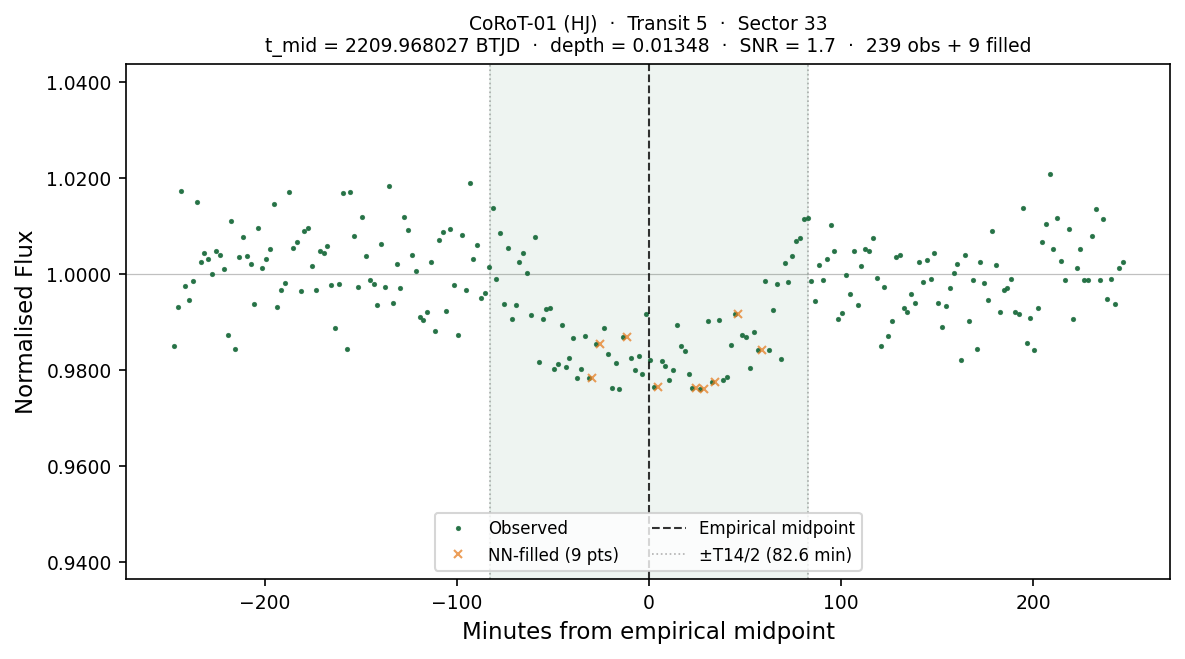

Source data for this figure (header and first rows):
# planet:           CoRoT-01
# kind:             HJ
# sector:           33
# transit_num:      5
# t_mid_btjd:       2209.96802732
# T14_days:         0.114746
# T14_hours:        2.7539
# depth_frac:       0.013485
# snr:              1.67
# method:           SCAN+PAR+nudge(SNR=1…
# n_points_total:   248
# n_points_real:    239
# n_points_filled:  9
# interpolated:     1=NN-filled from nea…, 0=observed
# window_lo_btjd:   2209.79590857
# window_hi_btjd:   2210.14014608
time_btjd, time_min_from_mid, flux, interpolated
2210, -247.3, 0.985, 0
2210, -245.3, 0.993, 0
2210, -243.3, 1.017, 0
2210, -241.3, 0.9975, 0
2210, -239.3, 0.9945, 0
2210, -237.3, 0.9985, 0
2210, -235.3, 1.015, 0
2210, -233.3, 1.003, 0
2210, -231.3, 1.004, 0
2210, -229.3, 1.003, 0
2210, -227.3, 1, 0
2210, -225.3, 1.005, 0
2210, -223.3, 1.004, 0
2210, -221.3, 1.001, 0
2210, -219.3, 0.9872, 0
2210, -217.3, 1.011, 0
2210, -215.3, 0.9844, 0
2210, -213.3, 1.004, 0
2210, -211.3, 1.008, 0
2210, -209.3, 1.004, 0
2210, -207.3, 1.002, 0
2210, -205.3, 0.9938, 0
2210, -203.3, 1.01, 0
2210, -201.3, 1.001, 0
2210, -199.3, 1.003, 0
2210, -197.3, 1.005, 0
2210, -195.3, 1.015, 0
2210, -193.3, 0.9931, 0
2210, -191.3, 0.9966, 0
2210, -189.3, 0.998, 0
2210, -187.3, 1.017, 0
2210, -185.3, 1.005, 0
2210, -183.3, 1.007, 0
2210, -181.3, 0.9965, 0
2210, -179.3, 1.009, 0
2210, -177.3, 1.009, 0
2210, -175.3, 1.002, 0
2210, -173.3, 0.9966, 0
2210, -171.3, 1.005, 0
2210, -169.3, 1.004, 0
2210, -167.3, 1.006, 0
2210, -165.3, 0.9977, 0
2210, -163.3, 0.9888, 0
2210, -161.3, 0.9979, 0
... 204 more rows
